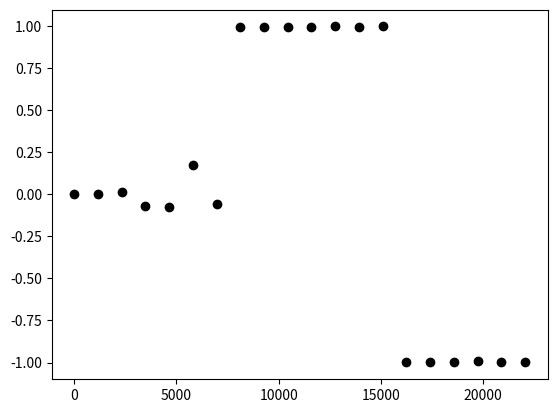

Reproduce this figure in Python.

#test plotting magnetization to see phase transition

#import modules
import numpy as np
import matplotlib.pyplot as plt


#global variables (temporary)
J_factor = 1. #nearest-neighbor term factor
K_factor = 0.2 #plaquette term factor
size = 3 #size of state in 1D
chain_length = 1000 #number of states to generate
k_b = 8.617e-5 #Boltzmann constant in eV/K

#calculate spin correlation
def spin_correlation(state):
    state_x = len(state[:,0])
    state_y = len(state[0,:])
    
    #nearest-neighbor term
    e_neighbor = 0 #initialize
    for i in range(state_x):
        for j in range(state_y):
            e_neighbor += J_factor * state[i,j] * state[i, (j+1) % state_y] #horizontal term
            e_neighbor += J_factor * state[i,j] * state[(i+1) % state_x, j] #vertical term

    return e_neighbor

#original hamiltonian
def hamiltonian(state):
    #nearest-neighbor term
    e_neighbor = spin_correlation(state)
    
    #plaquette term
    state_x = len(state[:,0])
    state_y = len(state[0,:])
    e_plaquette = 0 #initialize
    for i in range(state_x):
        for j in range(state_y):
            plaquette = state[i,j] * state[i, (j+1) % state_y]
            plaquette *= state[(i+1) % state_x, j] * state[(i+1) % state_x, (j+1) % state_y]
            e_plaquette += plaquette
    
    return -J_factor*e_neighbor - K_factor*e_plaquette

#effective hamiltonian
def h_eff(state, E0, J1):
    e_neighbor = spin_correlation(state)
    return E0 - J1*e_neighbor

#calculate magnetization for a given temperature
def calc_mag(T):
    beta = k_b * T #thermodynamic beta

    initial_state = np.random.randint(0, 2, (size,size)) #initialize state from 0 to 1
    initial_state[initial_state==0] = -1 #replace 0s with -1s
      
    #markov chain of generated states
    state_chain = []
    state_chain.append(initial_state)  
    for n in range(chain_length):
        state = np.copy(state_chain[n])
        energy = hamiltonian(state)
        
        #loop over sites in state to perform local update    
        for i in range(size):
            for j in range(size):
                accept = False #whether or not flip is accepted
                state[i,j] *= (-1) #try flipping bit
                flipped_energy = hamiltonian(state) #energy of flipped state
                
                if flipped_energy < energy: #accept if lower energy
                    accept = True
                else: #if higher energy
                    p_rand = np.random.uniform(0, 1)
                    prob_accept = np.exp(-1*beta*(flipped_energy-energy)) #probability of accepting
                    if p_rand < prob_accept: #accept if lower than probability
                        accept = True
                
                if accept==True: #if flip is accepted
                    energy = flipped_energy #update energy
                else: #if rejected
                    state[i,j] *= (-1) #flip bit back
                
        #add state to chain
        state_chain.append(state)

    #calculate magnetization
    state_chain[700:]
    mags=[]
    for s in state_chain:
        mags.append(np.sum(s))
    
    return np.mean(mags) / (size*size)

betas = np.arange(0., 2., 0.1)
Ts = betas/k_b

mags = []
for T in Ts:
    mags.append(calc_mag(T))

plt.plot(Ts, mags, 'ko')
plt.show()

